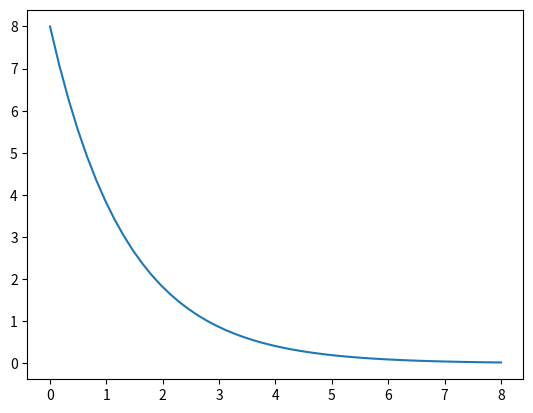

Write the Python code that produced this figure.
import numpy as np
import matplotlib.pyplot as plt
from scipy.optimize import curve_fit

def exp_decay(x,a,b):
    return a*np.exp(-b*x)
    
x = np.array([0,2.5])
y = np.array([8,2.5*0.5])
params,cov = curve_fit(exp_decay, x, y)

xx = np.linspace(0,8,50)
yy = exp_decay(xx,params[0],params[1])
plt.plot(xx,yy)

# import pandas as pd
# import numpy as np
# import RNG

# num_order = np.random.randint(low=5,high=11,size=1)[0]#  ~ Unif[1,11)

# # unit of time: minuate
# spawn_meant = 0.25
# teleport_meant = 0.5
# assemble_meant = 1.0
# insp_meant = 1.5
# pass_meant = 1.0

# class ActionLogger(object):
#     def __init__(self):
#         self.clock = 0.0
#         self.alog = []
#         self.tlog = []

#     def write_act(self,a,t):
#         self.clock += t
#         self.alog.append(a)
#         self.tlog.append(self.clock)

# logger1 = ActionLogger()
# for _ in range(num_order):
#     for _ in range(2):
#         # sourcing
#         for _ in range(7):
#             logger1.write_act("SpawnPart",RNG.Expon(spawn_meant,1))

#         # manufacturing
#         # (rim + tire) x 2
#         for _ in range(2):
#             logger1.write_act("TeleportPart",RNG.Expon(teleport_meant,1)) # rim
#             logger1.write_act("TeleportPart",RNG.Expon(teleport_meant,1)) # tire
#             logger1.write_act("Assemble",RNG.Expon(assemble_meant,1)) # rim + tire

#         # (wheels + axle)
#         logger1.write_act("TeleportPart",RNG.Expon(teleport_meant,1)) # axle
#         logger1.write_act("Assemble",RNG.Expon(assemble_meant,1)) # axle + wheel 1
#         logger1.write_act("Assemble",RNG.Expon(assemble_meant,1)) # axle + wheel 2
        
#         # (axle + axle)
#         logger1.write_act("TeleportPart",RNG.Expon(teleport_meant,1)) # connecting plate
#         logger1.write_act("Assemble",RNG.Expon(assemble_meant,1)) # axle + axle

#         # inspection
#         logger1.write_act("Inspection",RNG.Expon(insp_meant,1))
#     # pass wheelsets to downstream
#     logger1.write_act("Pass",RNG.Expon(pass_meant,1))

#     upstream_parts_idx = np.where(np.array(logger1.alog)=="Pass")[0]
# upstream_parts_time = np.array(logger1.tlog)[upstream_parts_idx]

# logger2 = ActionLogger()
# num_base_inv = 0
# num_front_inv = 0
# num_received_wheelset = 0
# num_base = 0
# num_front = 0
# num_complete = 0

# # first chassis base (long plate + long plate)
# for _ in range(4):
#     logger2.write_act("SpawnPart",RNG.Expon(spawn_meant,2))
# logger2.write_act("TeleportPart",RNG.Expon(teleport_meant,2))
# logger2.write_act("TeleportPart",RNG.Expon(teleport_meant,2))
# logger2.write_act("Assemble",RNG.Expon(assemble_meant,2))
# logger2.write_act("TeleportPart",RNG.Expon(teleport_meant,2))
# logger2.write_act("Assemble",RNG.Expon(assemble_meant,2))
# logger2.write_act("TeleportPart",RNG.Expon(teleport_meant,2))
# logger2.write_act("Assemble",RNG.Expon(assemble_meant,2))
# num_base_inv += 1
# num_base += 1

# while True:
#     # need to receive wheelsets from the upstream
#     if logger2.clock < upstream_parts_time[num_received_wheelset]:
#         # keep making bases until getting wheelsets from upstream
#         for _ in range(4):
#             logger2.write_act("SpawnPart",RNG.Expon(spawn_meant,2))        
#         logger2.write_act("TeleportPart",RNG.Expon(teleport_meant,2))
#         logger2.write_act("TeleportPart",RNG.Expon(teleport_meant,2))
#         logger2.write_act("Assemble",RNG.Expon(assemble_meant,2))
#         logger2.write_act("TeleportPart",RNG.Expon(teleport_meant,2))
#         logger2.write_act("Assemble",RNG.Expon(assemble_meant,2))
#         logger2.write_act("TeleportPart",RNG.Expon(teleport_meant,2))
#         logger2.write_act("Assemble",RNG.Expon(assemble_meant,2))
#         num_base += 1
#     else:
#         num_received_wheelset += 1
#         for _ in range(5):
#             logger2.write_act("SpawnPart",RNG.Expon(spawn_meant,2))

#         # (wheelsets + base)
#         logger2.write_act("TeleportPart",RNG.Expon(teleport_meant,2))
#         logger2.write_act("Assemble",RNG.Expon(assemble_meant,2))
#         logger2.write_act("TeleportPart",RNG.Expon(teleport_meant,2))
#         logger2.write_act("Assemble",RNG.Expon(assemble_meant,2))        
        
#         # (front bumper)
#         logger2.write_act("TeleportPart",RNG.Expon(teleport_meant,2))
#         logger2.write_act("TeleportPart",RNG.Expon(teleport_meant,2))
#         logger2.write_act("Assemble",RNG.Expon(assemble_meant,2))
#         logger2.write_act("TeleportPart",RNG.Expon(teleport_meant,2))
#         logger2.write_act("Assemble",RNG.Expon(assemble_meant,2))

#         # (engine bay)
#         logger2.write_act("TeleportPart",RNG.Expon(teleport_meant,2))
#         logger2.write_act("Assemble",RNG.Expon(assemble_meant,2))
#         logger2.write_act("TeleportPart",RNG.Expon(teleport_meant,2))
#         logger2.write_act("Assemble",RNG.Expon(assemble_meant,2))

#         # assemble base and front module
#         logger2.write_act("Assemble",RNG.Expon(assemble_meant,2))

#         # inspection & pass chassis to downstream
#         logger2.write_act("Inspection",RNG.Expon(insp_meant,2))
#         logger2.write_act("Pass",RNG.Expon(pass_meant,2))
#         num_complete += 1

#     # completed all necessary chassis bases
#     if num_base == num_order:
#         break

# # empty out chassis bases in inventory
# while num_received_wheelset < num_order:
#     if (logger2.clock < upstream_parts_time[num_received_wheelset]):
#         # wating wheelsets from upstream and complete chassis
#         logger2.clock = upstream_parts_time[num_received_wheelset]
#     else:
#         num_received_wheelset += 1
#         for _ in range(5):
#             logger2.write_act("SpawnPart",RNG.Expon(spawn_meant,2))

#         # (wheelsets + base)
#         logger2.write_act("TeleportPart",RNG.Expon(teleport_meant,2))
#         logger2.write_act("Assemble",RNG.Expon(assemble_meant,2))
#         logger2.write_act("TeleportPart",RNG.Expon(teleport_meant,2))
#         logger2.write_act("Assemble",RNG.Expon(assemble_meant,2))        
        
#         # (front bumper)
#         logger2.write_act("TeleportPart",RNG.Expon(teleport_meant,2))
#         logger2.write_act("TeleportPart",RNG.Expon(teleport_meant,2))
#         logger2.write_act("Assemble",RNG.Expon(assemble_meant,2))
#         logger2.write_act("TeleportPart",RNG.Expon(teleport_meant,2))
#         logger2.write_act("Assemble",RNG.Expon(assemble_meant,2))

#         # (engine bay)
#         logger2.write_act("TeleportPart",RNG.Expon(teleport_meant,2))
#         logger2.write_act("Assemble",RNG.Expon(assemble_meant,2))
#         logger2.write_act("TeleportPart",RNG.Expon(teleport_meant,2))
#         logger2.write_act("Assemble",RNG.Expon(assemble_meant,2))

#         # assemble base and front module
#         logger2.write_act("Assemble",RNG.Expon(assemble_meant,2))

#         # inspection & pass chassis to downstream
#         logger2.write_act("Inspection",RNG.Expon(insp_meant,2))
#         logger2.write_act("Pass",RNG.Expon(pass_meant,2))
#         num_complete += 1